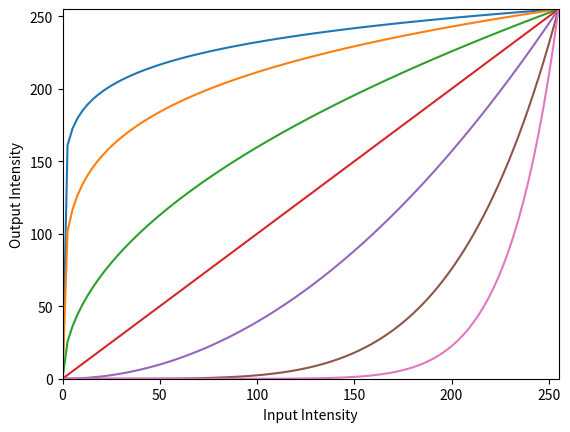

This figure's Python source:
import numpy as np
import matplotlib.pyplot as plt

gamma1 = 0.1
gamma2 = 0.2
gamma3 = 0.5
gamma4 = 1.0
gamma5 = 2.0
gamma6 = 5.0
gamma7 = 10.0

c1 = 255.0 / (255.0 ** gamma1)
c2 = 255.0 / (255.0 ** gamma2)
c3 = 255.0 / (255.0 ** gamma3)
c4 = 255.0 / (255.0 ** gamma4)
c5 = 255.0 / (255.0 ** gamma5)
c6 = 255.0 / (255.0 ** gamma6)
c7 = 255.0 / (255.0 ** gamma7)

x  = np.linspace( 0, 255, 100 )

y1 = x ** gamma1 * c1
y2 = x ** gamma2 * c2
y3 = x ** gamma3 * c3
y4 = x ** gamma4 * c4
y5 = x ** gamma5 * c5
y6 = x ** gamma6 * c6
y7 = x ** gamma7 * c7

plt.plot( x, y1, x, y2, x, y3, x, y4, x, y5, x, y6, x, y7 )
plt.xlabel("Input Intensity")
plt.ylabel("Output Intensity")
plt.xlim([0,255])
plt.ylim([0,255])
plt.show()